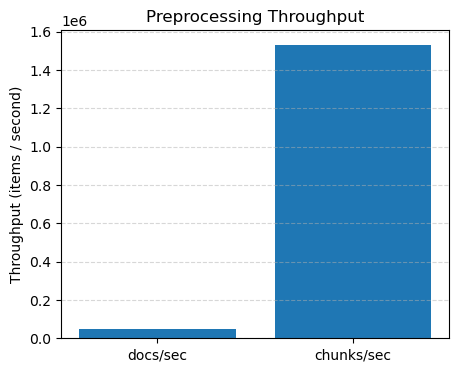

The file beside this chart, header and first rows:
level, count, avg_latency_s, throughput_per_s
docs, 14, 2.0711549690791537e-05, 48282
chunks, 15, 6.533227860927582e-07, 1530637
